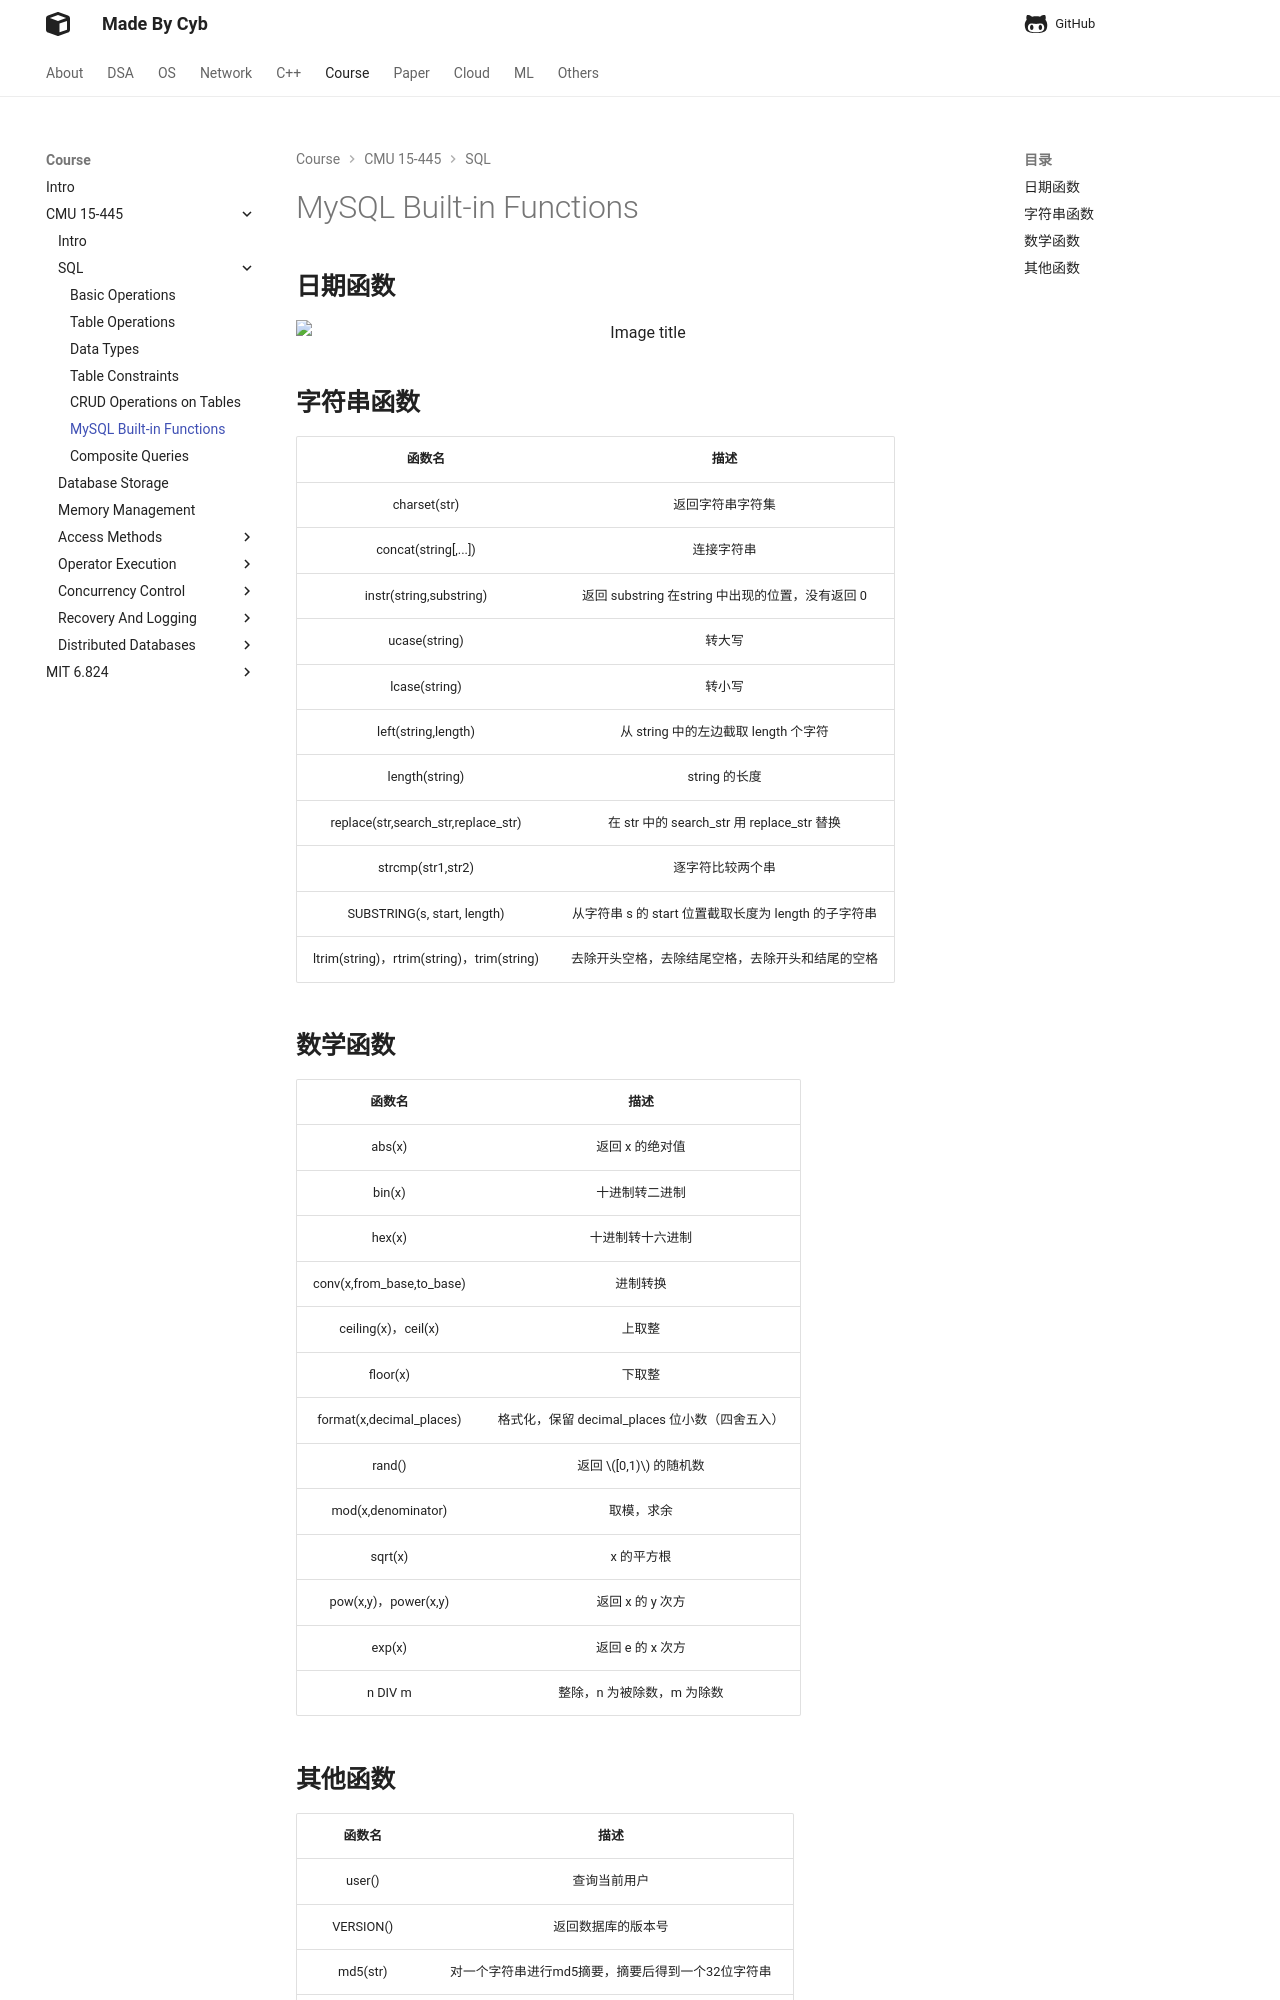

repository: idle-lab/idle-lab.github.io · page: course/CMU15445/SQL/table/buildin_fun/index.html · generator: mkdocs


## **日期函数**

<figure markdown="span">
  ![Image title](./22.png){ width="950" }
</figure>


## **字符串函数**

|函数名|描述|
|:-:|:-:|
charset(str)|返回字符串字符集|
concat(string[,...])|连接字符串|
instr(string,substring)|返回 substring 在string 中出现的位置，没有返回 0|
ucase(string)|转大写|
lcase(string)|转小写|
left(string,length)|从 string 中的左边截取 length 个字符|
length(string)| string 的长度|
replace(str,search_str,replace_str)|在 str 中的 search_str 用 replace_str 替换|
strcmp(str1,str2)|逐字符比较两个串|
SUBSTRING(s, start, length)|从字符串 s 的 start 位置截取长度为 length 的子字符串|
ltrim(string)，rtrim(string)，trim(string)|去除开头空格，去除结尾空格，去除开头和结尾的空格|

## **数学函数**

|函数名|描述|
|:-:|:-:|
abs(x)|返回 x 的绝对值|
bin(x)|十进制转二进制|
hex(x)|十进制转十六进制|
conv(x,from_base,to_base)|进制转换|
ceiling(x)，ceil(x)|上取整|
floor(x)|下取整|
format(x,decimal_places)|格式化，保留 decimal_places 位小数（四舍五入）|
rand()|返回 $[0,1)$ 的随机数|
mod(x,denominator)|取模，求余|
sqrt(x)|x 的平方根|
pow(x,y)，power(x,y)|返回 x 的 y 次方|
exp(x)|	返回 e 的 x 次方|
n DIV m|整除，n 为被除数，m 为除数|
